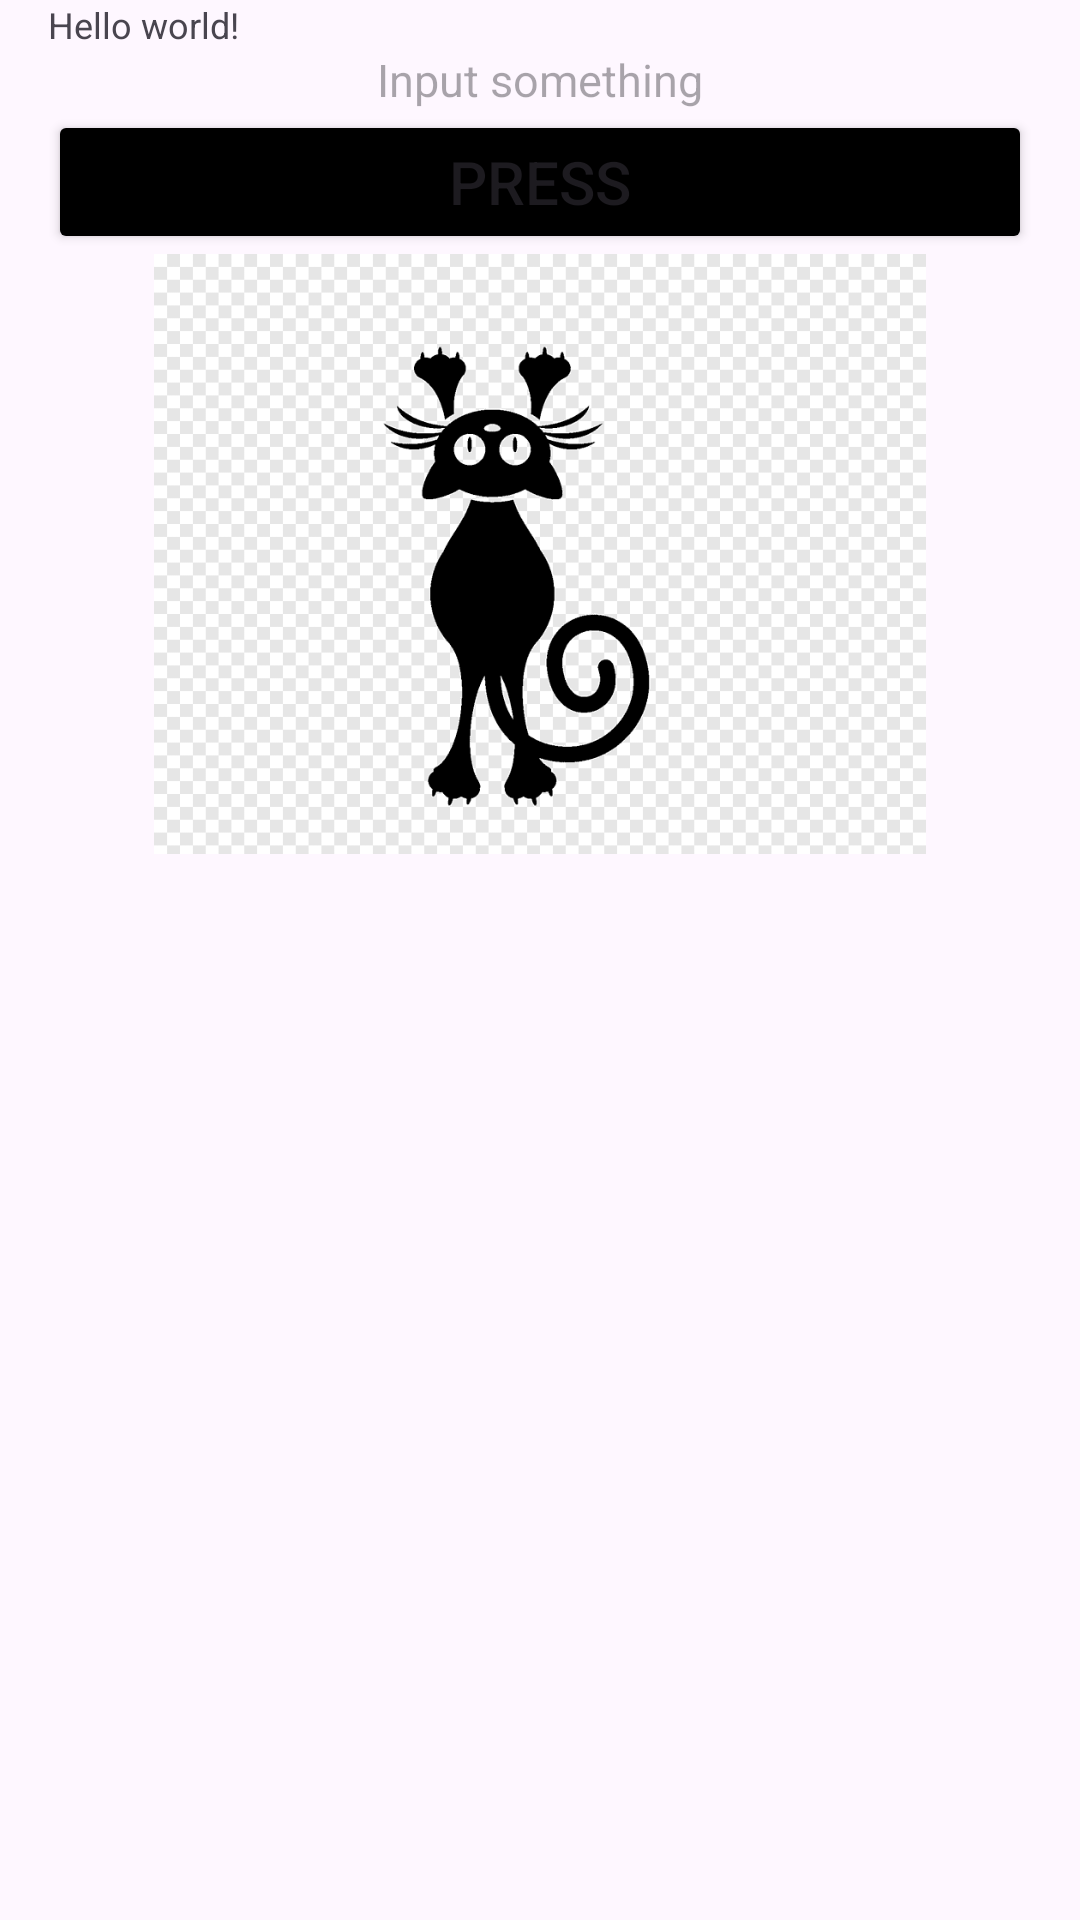

Layout XML and referenced resources for this Android screen:
<!-- AndroidManifest.xml: application theme Theme.Practice_2_mirea -->
<!-- res/layout/activity_relative_layout_pract.xml -->
<?xml version="1.0" encoding="utf-8"?>
<RelativeLayout xmlns:android="http://schemas.android.com/apk/res/android"
    android:layout_width="match_parent"
    android:layout_height="match_parent"
    android:paddingLeft="16dp"
    android:paddingRight="16dp">

    <TextView
        android:layout_width="match_parent"
        android:layout_height="wrap_content"
        android:id="@+id/textView3"

        android:text="@string/text_view_text"
        android:background="@color/red"
        android:textSize="@dimen/text_view_dimension"
        />

    <EditText
        android:id="@+id/editText3"
        android:layout_width="wrap_content"
        android:layout_height="wrap_content"
        android:layout_below="@+id/textView3"
        android:layout_centerInParent="true"

        android:background="@color/green"
        android:hint="@string/all_edit_text_text"
        android:textSize="@dimen/edit_text_dimension"/>
    <Button
        android:layout_height="wrap_content"
        android:layout_width="fill_parent"
        android:layout_below="@+id/editText3"
        android:layout_centerInParent="true"
        android:id="@+id/button3"
        android:textAlignment="center"

        android:text="@string/all_button_text"
        android:textSize="@dimen/button_text_dimension"
        android:backgroundTint="@color/black"
        />
    <ImageView
        android:layout_height="200dp"
        android:layout_width="fill_parent"
        android:layout_below="@+id/button3"
        android:layout_centerInParent="true"
        android:id="@+id/image3"

        android:src="@drawable/first_png_file"
        />
</RelativeLayout>
<!-- resources referenced by this layout -->
<resources>
  <dimen name="button_text_dimension">20sp</dimen>
  <dimen name="edit_text_dimension">15sp</dimen>
  <dimen name="text_view_dimension">12sp</dimen>
  <!-- drawable first_png_file: png bitmap (drawable, 9067 bytes) -->
  <string name="all_button_text">Press</string>
  <string name="all_edit_text_text">Input something</string>
  <string name="text_view_text">Hello world!</string>
  <style name="Theme.Practice_2_mirea" parent="Base.Theme.Practice_2_mirea" />
  <style name="Base.Theme.Practice_2_mirea" parent="Theme.Material3.DayNight.NoActionBar">
          
          
      </style>
  <!-- not gathered from this repository: default colours our renderer supplied (Android Studio template values) -->
  <color name="black">#FF000000</color>
</resources>
